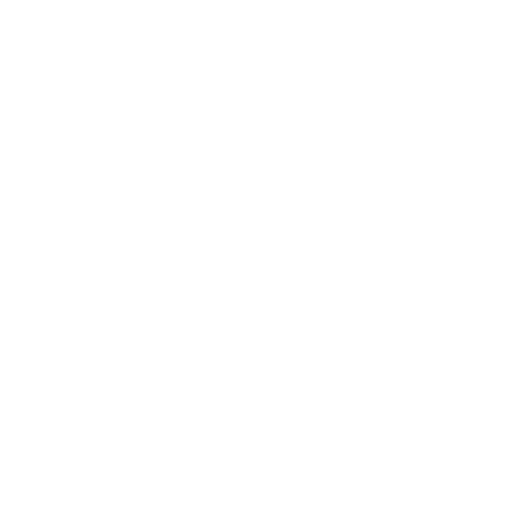
t = 0.00 s
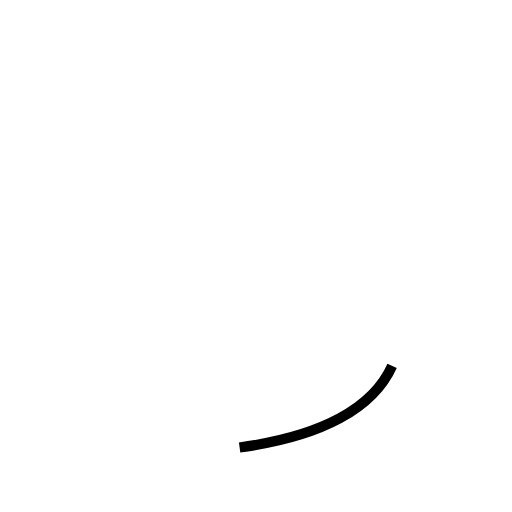
t = 0.53 s
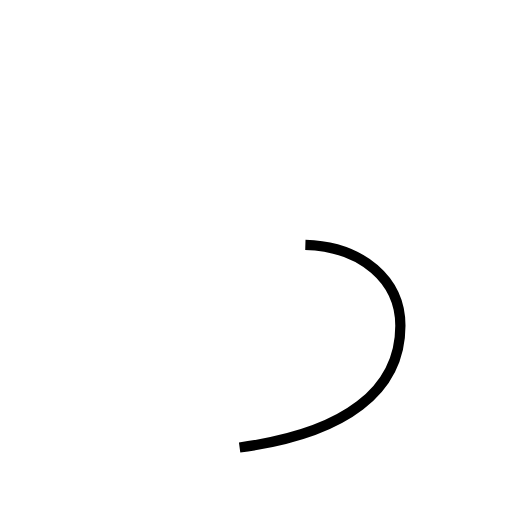
t = 1.06 s
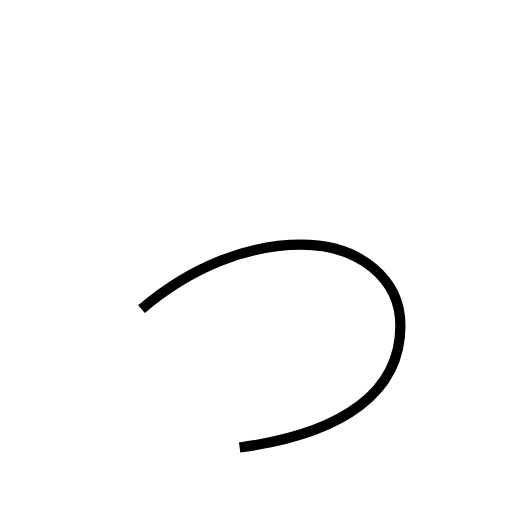
t = 1.58 s
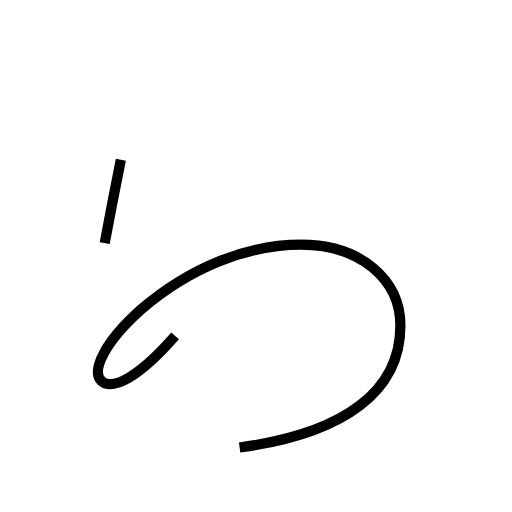
t = 2.36 s
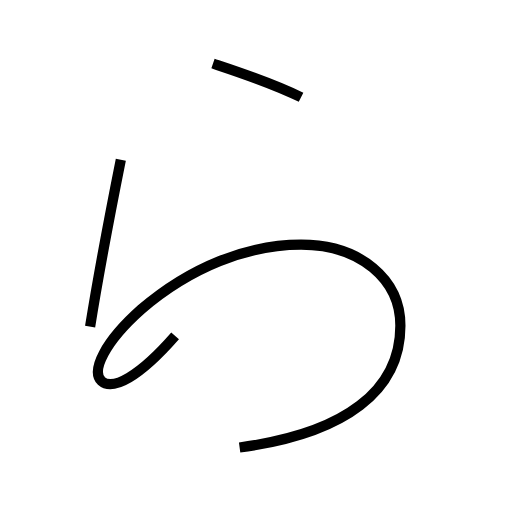
t = 2.89 s

The animated SVG that drew these frames (rendered in a browser with its animation timeline set to each time). Animation: 3 SMIL elements (animate=3); one cycle of 2.88 s.

<?xml version='1.0' encoding='utf-8'?>
<svg viewBox="0.0 -6.0 50.0 50.0" version="1.1" xmlns="http://www.w3.org/2000/svg"><rect x="-1000" y="-1000" width="2000" height="2000" stroke="white" fill="white" /><g style="fill:none;stroke:#000000;stroke-width:1"><path d="M 23.4 -0.3 C 33.8 -1.7 39.1 -5.9 39.1 -12.2 C 39.1 -16.7 35.2 -20.1 29.4 -20.1 C 24.1 -20.1 18.6 -17.9 13.8 -13.8 C 10.2 -10.6 8.9 -7.8 9.9 -6.8 C 11.0 -5.8 13.6 -7.2 17.1 -11.2 " transform="translate(0.0 38.0)" stroke-dasharray="70.37425397198766" stroke-dashoffset="70.37425397198766"><animate attributeName="stroke-dashoffset" from="70.37425397198766" to="0" dur="2.1112276191596298s" begin="0s; anim_end.end" fill="freeze" id="anim0" /></path><path d="M 11.8 -28.4 C 10.7 -22.9 9.6 -17.1 8.8 -12.1 " transform="translate(0.0 38.0)" stroke-dasharray="16.574756053943904" stroke-dashoffset="16.574756053943904"><animate attributeName="stroke-dashoffset" from="16.574756053943904" to="0" dur="0.4972426816183171s" begin="anim0.end" fill="freeze" id="anim1" /></path><path d="M 29.4 -34.5 C 26.6 -35.9 23.2 -37.0 20.8 -37.8" transform="translate(0.0 38.0)" stroke-dasharray="9.219397792105891" stroke-dashoffset="9.219397792105891"><animate attributeName="stroke-dashoffset" from="9.219397792105891" to="0" dur="0.2765819337631767s" begin="anim1.end" fill="freeze" id="anim_end" /></path></g></svg>
